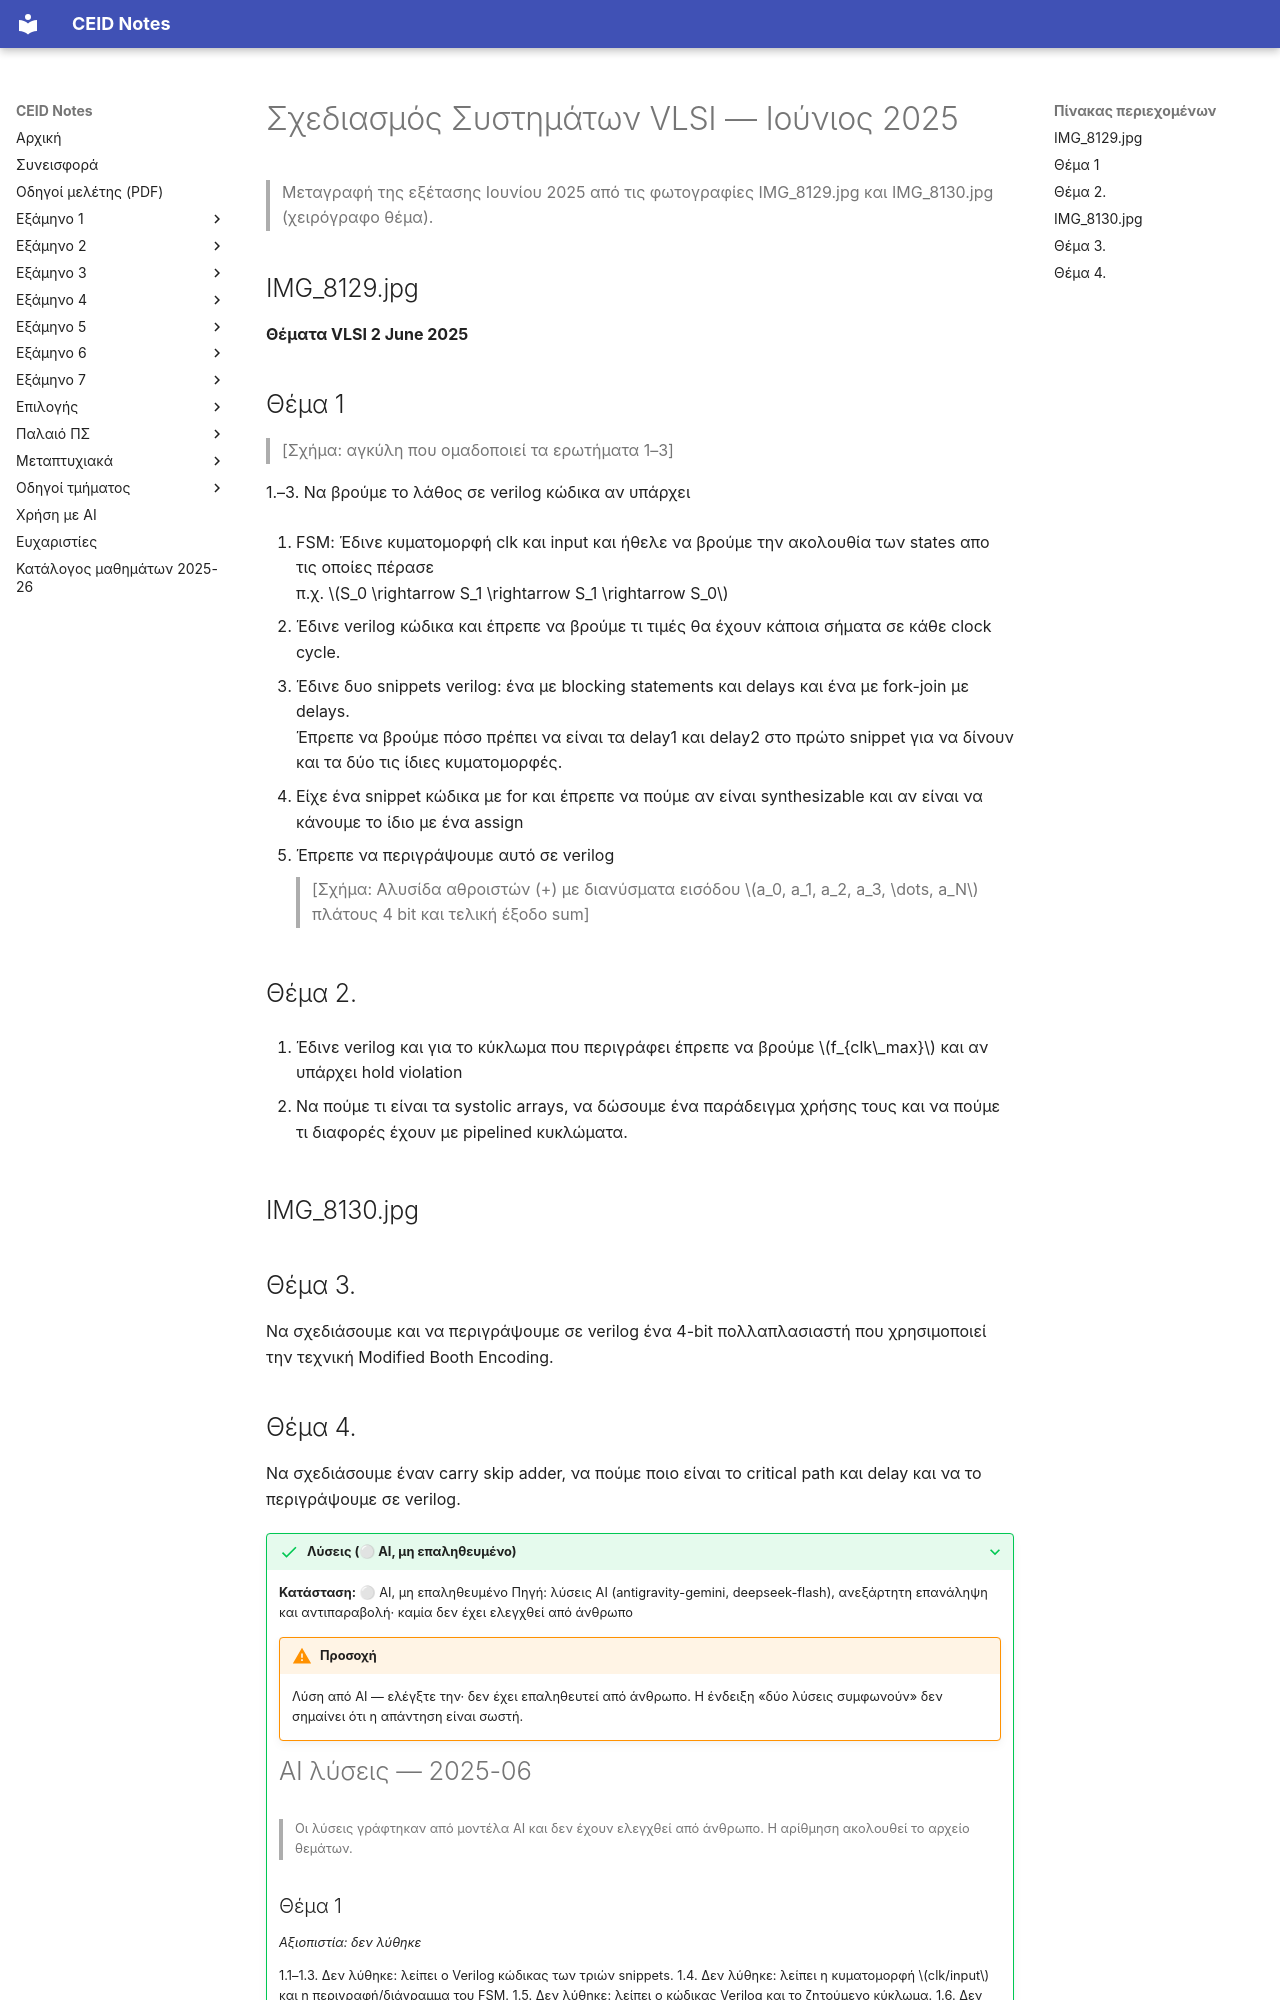

repository: kdngiorgos/ceid-notes · page: Electives (Μαθήματα Επιλογής)/Εαρινά (Spring)/Σχεδιασμός Συστημάτων VLSI - CEID_NE5647/Previous Exams/2025-06.html · generator: mkdocs

---
course: CEID_NE5647
session: 2025-06
label: Ιούνιος 2025
sources:
- IMG_8129.jpg
- IMG_8130.jpg
format: open
duration_min: null
notes: Ο τίτλος στη φωτογραφία είναι «Θέματα VLSI 2 June 2025»· η σελίδα 2 (IMG_8130.jpg) περιέχει τα Θέματα 3 και 4.
transcription: verbatim
solutions: ai-unverified
---
# Σχεδιασμός Συστημάτων VLSI — Ιούνιος 2025

> Μεταγραφή της εξέτασης Ιουνίου 2025 από τις φωτογραφίες IMG_8129.jpg και IMG_8130.jpg (χειρόγραφο θέμα).

## IMG_8129.jpg

**Θέματα VLSI 2 June 2025**

## Θέμα 1
> [Σχήμα: αγκύλη που ομαδοποιεί τα ερωτήματα 1–3]

1.–3. Να βρούμε το λάθος σε verilog κώδικα αν υπάρχει

4. FSM: Έδινε κυματομορφή clk και input και ήθελε να βρούμε την ακολουθία των states απο τις οποίες πέρασε  
π.χ. $S_0 \rightarrow S_1 \rightarrow S_1 \rightarrow S_0$

5. Έδινε verilog κώδικα και έπρεπε να βρούμε τι τιμές θα έχουν κάποια σήματα σε κάθε clock cycle.

6. Έδινε δυο snippets verilog: ένα με blocking statements και delays και ένα με fork-join με delays.  
Έπρεπε να βρούμε πόσο πρέπει να είναι τα delay1 και delay2 στο πρώτο snippet για να δίνουν και τα δύο τις ίδιες κυματομορφές.

7. Είχε ένα snippet κώδικα με for και έπρεπε να πούμε αν είναι synthesizable και αν είναι να κάνουμε το ίδιο με ένα assign

8. Έπρεπε να περιγράψουμε αυτό σε verilog  
> [Σχήμα: Αλυσίδα αθροιστών (+) με διανύσματα εισόδου $a_0, a_1, a_2, a_3, \dots, a_N$ πλάτους 4 bit και τελική έξοδο sum]

## Θέμα 2.
1. Έδινε verilog και για το κύκλωμα που περιγράφει έπρεπε να βρούμε $f_{clk\_max}$ και αν υπάρχει hold violation

2. Να πούμε τι είναι τα systolic arrays, να δώσουμε ένα παράδειγμα χρήσης τους και να πούμε τι διαφορές έχουν με pipelined κυκλώματα.

## IMG_8130.jpg

## Θέμα 3.
Να σχεδιάσουμε και να περιγράψουμε σε verilog ένα 4-bit πολλαπλασιαστή που χρησιμοποιεί την τεχνική Modified Booth Encoding.
